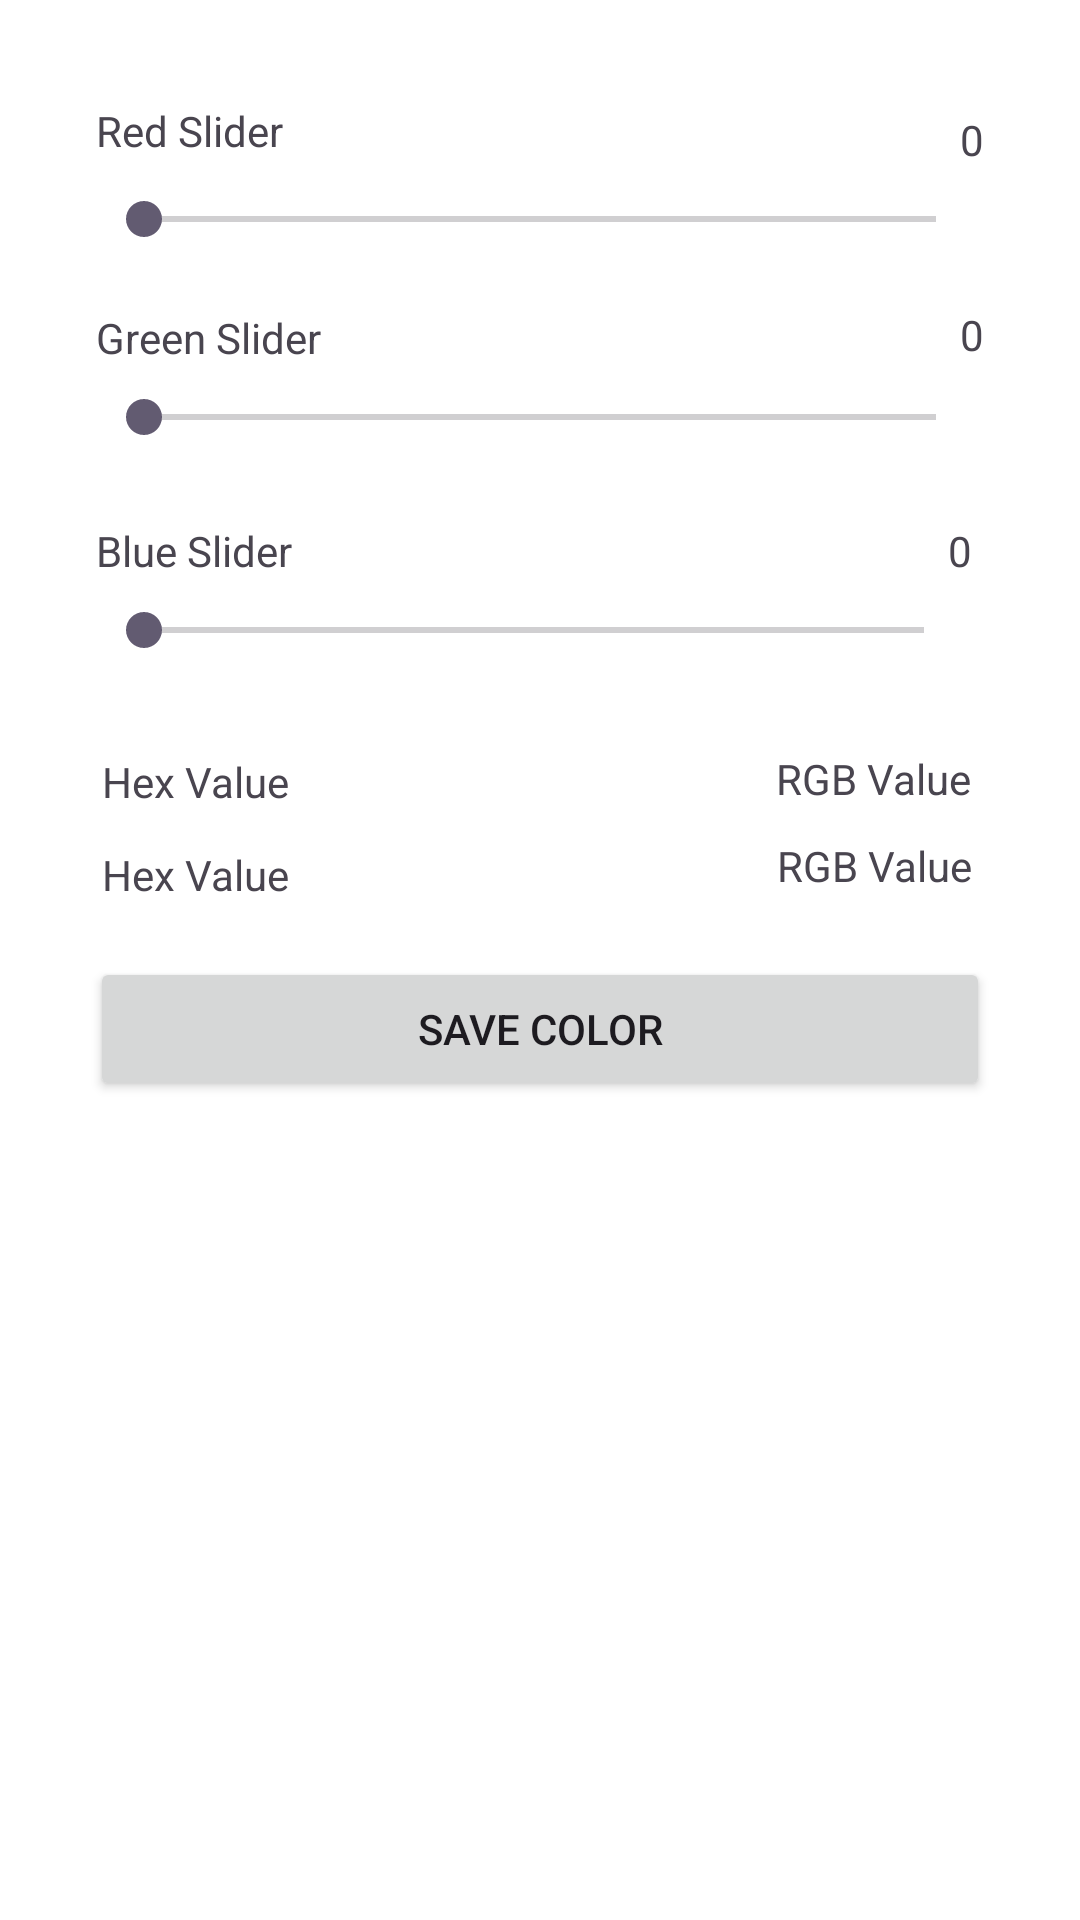

The Android layout XML behind this screen, and the referenced resources:
<!-- AndroidManifest.xml: application theme Theme.Homework_02_ColorSwitcher -->
<!-- res/layout/activity_main.xml -->
<?xml version="1.0" encoding="utf-8"?>
<androidx.constraintlayout.widget.ConstraintLayout xmlns:android="http://schemas.android.com/apk/res/android"
    xmlns:app="http://schemas.android.com/apk/res-auto"
    xmlns:tools="http://schemas.android.com/tools"
    android:id="@+id/main_layout"
    android:layout_width="match_parent"
    android:layout_height="match_parent"
    android:background="#FFFFFF"
    tools:context=".MainActivity">

    <SeekBar
        android:id="@+id/ui_seek_blue_color"
        android:layout_width="0dp"
        android:layout_height="20dp"
        android:layout_marginTop="78dp"
        android:layout_marginBottom="78dp"
        android:max="255"
        app:layout_constraintBottom_toBottomOf="@+id/txt_ui_rgb_value"
        app:layout_constraintEnd_toEndOf="@+id/txt_blue_color_value"
        app:layout_constraintStart_toStartOf="@+id/txt_ui_seek_label_blue"
        app:layout_constraintTop_toBottomOf="@+id/txt_ui_seek_label_green" />

    <TextView
        android:id="@+id/txt_ui_seek_label_blue"
        android:layout_width="wrap_content"
        android:layout_height="wrap_content"
        android:layout_marginStart="32dp"
        android:layout_marginBottom="7dp"
        android:text="Blue Slider"
        app:layout_constraintBottom_toTopOf="@+id/ui_seek_blue_color"
        app:layout_constraintStart_toStartOf="parent" />

    <TextView
        android:id="@+id/txt_blue_color_value"
        android:layout_width="wrap_content"
        android:layout_height="wrap_content"
        android:layout_marginEnd="36dp"
        android:layout_marginBottom="7dp"
        android:text="0"
        app:layout_constraintBottom_toTopOf="@+id/ui_seek_blue_color"
        app:layout_constraintEnd_toEndOf="parent" />

    <SeekBar
        android:id="@+id/ui_seek_green_color"
        android:layout_width="0dp"
        android:layout_height="20dp"
        android:layout_marginStart="32dp"
        android:layout_marginTop="26dp"
        android:layout_marginEnd="32dp"
        android:layout_marginBottom="25dp"
        android:max="255"
        app:layout_constraintBottom_toTopOf="@+id/txt_ui_seek_label_blue"
        app:layout_constraintEnd_toEndOf="parent"
        app:layout_constraintStart_toStartOf="parent"
        app:layout_constraintTop_toTopOf="@+id/txt_ui_seek_label_green" />

    <TextView
        android:id="@+id/txt_ui_seek_label_green"
        android:layout_width="wrap_content"
        android:layout_height="wrap_content"
        android:layout_marginTop="103dp"
        android:text="Green Slider"
        app:layout_constraintStart_toStartOf="@+id/ui_seek_green_color"
        app:layout_constraintTop_toTopOf="parent" />

    <TextView
        android:id="@+id/txt_green_color_value"
        android:layout_width="wrap_content"
        android:layout_height="wrap_content"
        android:layout_marginBottom="8dp"
        android:text="0"
        app:layout_constraintBottom_toTopOf="@+id/ui_seek_green_color"
        app:layout_constraintEnd_toEndOf="@+id/ui_seek_green_color" />

    <SeekBar
        android:id="@+id/ui_seek_red_color"
        android:layout_width="0dp"
        android:layout_height="20dp"
        android:layout_marginStart="32dp"
        android:layout_marginTop="63dp"
        android:layout_marginEnd="32dp"
        android:layout_marginBottom="66dp"
        android:max="255"
        app:layout_constraintBottom_toBottomOf="@+id/ui_seek_green_color"
        app:layout_constraintEnd_toEndOf="parent"
        app:layout_constraintStart_toStartOf="parent"
        app:layout_constraintTop_toTopOf="parent" />

    <TextView
        android:id="@+id/txt_red_color_value"
        android:layout_width="wrap_content"
        android:layout_height="wrap_content"
        android:layout_marginBottom="7dp"
        android:text="0"
        app:layout_constraintBottom_toTopOf="@+id/ui_seek_red_color"
        app:layout_constraintEnd_toEndOf="@+id/ui_seek_red_color" />

    <TextView
        android:id="@+id/txt_ui_seek_label_red"
        android:layout_width="wrap_content"
        android:layout_height="wrap_content"
        android:layout_marginBottom="10dp"
        android:text="Red Slider"
        app:layout_constraintBottom_toTopOf="@+id/ui_seek_red_color"
        app:layout_constraintStart_toStartOf="@+id/ui_seek_red_color" />

    <TextView
        android:id="@+id/txt_ui_hex_label"
        android:layout_width="wrap_content"
        android:layout_height="wrap_content"
        android:layout_marginStart="34dp"
        android:layout_marginTop="31dp"
        android:text="Hex Value"
        app:layout_constraintStart_toStartOf="parent"
        app:layout_constraintTop_toBottomOf="@+id/ui_seek_blue_color" />

    <TextView
        android:id="@+id/txt_ui_rgb_label"
        android:layout_width="wrap_content"
        android:layout_height="wrap_content"
        android:layout_marginEnd="36dp"
        android:layout_marginBottom="50dp"
        android:text="RGB Value"
        app:layout_constraintBottom_toTopOf="@+id/btn_ui_save_color"
        app:layout_constraintEnd_toEndOf="parent" />

    <TextView
        android:id="@+id/txt_ui_rgb_value"
        android:layout_width="150dp"
        android:layout_height="wrap_content"
        android:layout_marginTop="10dp"
        android:text="RGB Value"
        android:textAlignment="viewEnd"
        app:layout_constraintEnd_toEndOf="@+id/txt_ui_rgb_label"
        app:layout_constraintTop_toBottomOf="@+id/txt_ui_rgb_label" />

    <TextView
        android:id="@+id/txt_ui_hex_value"
        android:layout_width="wrap_content"
        android:layout_height="wrap_content"
        android:layout_marginTop="12dp"
        android:text="Hex Value"
        app:layout_constraintStart_toStartOf="@+id/txt_ui_hex_label"
        app:layout_constraintTop_toBottomOf="@+id/txt_ui_hex_label" />

    <Button
        android:id="@+id/btn_ui_save_color"
        android:layout_width="0dp"
        android:layout_height="wrap_content"
        android:layout_marginStart="30dp"
        android:layout_marginTop="319dp"
        android:layout_marginEnd="30dp"
        android:layout_marginBottom="16dp"
        android:text="Save Color"
        app:layout_constraintBottom_toTopOf="@+id/lv_ui_list_of_colors"
        app:layout_constraintEnd_toEndOf="parent"
        app:layout_constraintStart_toStartOf="parent"
        app:layout_constraintTop_toTopOf="parent" />

    <ListView
        android:id="@+id/lv_ui_list_of_colors"
        android:layout_width="0dp"
        android:layout_height="0dp"
        android:layout_marginBottom="1dp"
        app:layout_constraintBottom_toBottomOf="parent"
        app:layout_constraintEnd_toEndOf="parent"
        app:layout_constraintStart_toStartOf="parent"
        app:layout_constraintTop_toBottomOf="@+id/btn_ui_save_color" />

</androidx.constraintlayout.widget.ConstraintLayout>
<!-- resources referenced by this layout -->
<resources>
  <style name="Theme.Homework_02_ColorSwitcher" parent="Base.Theme.Homework_02_ColorSwitcher" />
  <style name="Base.Theme.Homework_02_ColorSwitcher" parent="Theme.Material3.DayNight.NoActionBar">
          
          
      </style>
</resources>
